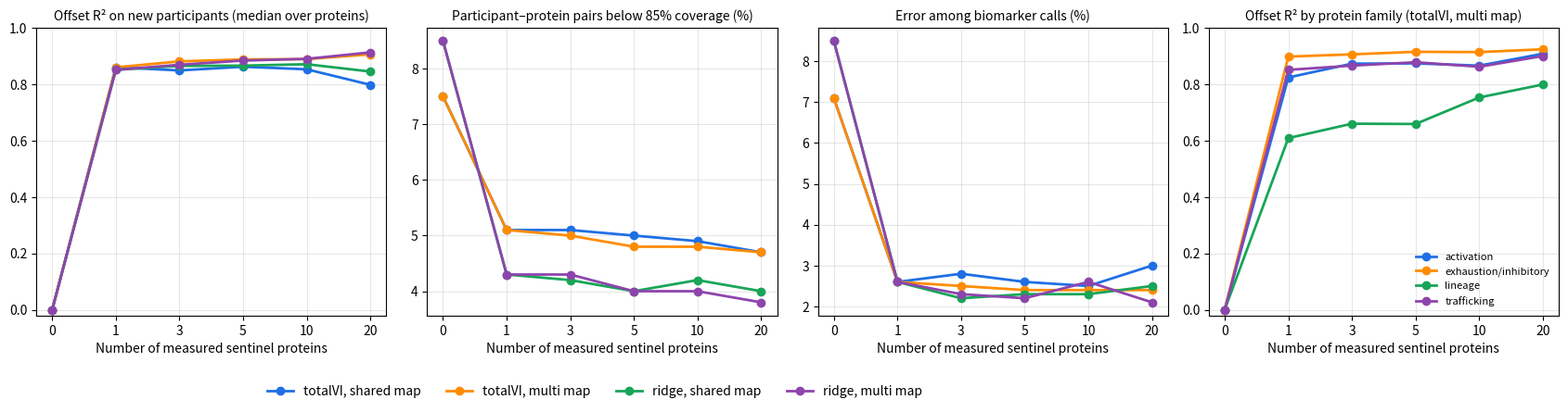

Source code (Python):
"""HISTORICAL illustration from pasted values, NOT regenerated experimental results.

Use fig_budget.py --input anchor_budget.csv --output figures/f7.png instead.
This file is retained solely to trace the figure in the original draft.
"""
from pathlib import Path
Path("paperfigs").mkdir(exist_ok=True)
import matplotlib; matplotlib.use("Agg")
import matplotlib.pyplot as plt, numpy as np
K=[0,1,3,5,10,20]
# from cell AB output (mean over two data splits); multi at K=0,1 equals shared
d={("totalVI","shared"):dict(r2=[0,.860,.849,.862,.853,.798],b=[.075,.051,.051,.050,.049,.047],e=[.071,.026,.028,.026,.025,.030],c=[.087,.296,.292,.297,.296,.285]),
   ("totalVI","multi"): dict(r2=[0,.860,.881,.888,.889,.906],b=[.075,.051,.050,.048,.048,.047],e=[.071,.026,.025,.024,.024,.024],c=[.087,.296,.304,.310,.316,.309]),
   ("ridge","shared"):  dict(r2=[0,.851,.865,.866,.871,.845],b=[.085,.043,.042,.040,.042,.040],e=[.085,.026,.022,.023,.023,.025],c=[.088,.262,.271,.270,.273,.267]),
   ("ridge","multi"):   dict(r2=[0,.851,.869,.884,.890,.913],b=[.085,.043,.043,.040,.040,.038],e=[.085,.026,.023,.022,.026,.021],c=[.088,.262,.270,.280,.286,.288])}
fam={"activation":[0,.824,.873,.874,.866,.908],"exhaustion/inhibitory":[0,.898,.906,.915,.914,.924],
     "lineage":[0,.609,.660,.659,.753,.799],"trafficking":[0,.851,.866,.878,.862,.900]}
col={("totalVI","shared"):"#1f6fe5",("totalVI","multi"):"#ff8c00",("ridge","shared"):"#18a558",("ridge","multi"):"#8e44ad"}
fcol=["#1f6fe5","#ff8c00","#18a558","#8e44ad"]
x=np.arange(len(K))
fig,ax=plt.subplots(1,4,figsize=(17,4.3))
for key,v in d.items():
    lab=f"{key[0]}, {key[1]} map"
    ax[0].plot(x,v["r2"],"o-",color=col[key],label=lab,lw=2)
    ax[1].plot(x,np.array(v["b"])*100,"o-",color=col[key],lw=2)
    ax[2].plot(x,np.array(v["e"])*100,"o-",color=col[key],lw=2)
for (f,v),c in zip(fam.items(),fcol): ax[3].plot(x,v,"o-",color=c,label=f,lw=2)
titles=["Offset R² on new participants (median over proteins)","Participant–protein pairs below 85% coverage (%)",
        "Error among biomarker calls (%)","Offset R² by protein family (totalVI, multi map)"]
for a,t in zip(ax,titles):
    a.set_xticks(x); a.set_xticklabels(K); a.set_xlabel("Number of measured sentinel proteins"); a.set_title(t,fontsize=10); a.grid(alpha=.3)
ax[0].set_ylim(-.02,1); ax[3].set_ylim(-.02,1)
h,l=ax[0].get_legend_handles_labels()
fig.legend(h,l,loc="lower center",ncol=4,bbox_to_anchor=(0.38,-0.04),frameon=False)
ax[3].legend(loc="lower right",fontsize=8,frameon=False)
plt.tight_layout(rect=(0,0.06,1,1)); plt.savefig("paperfigs/f7.png",dpi=160,bbox_inches="tight")
